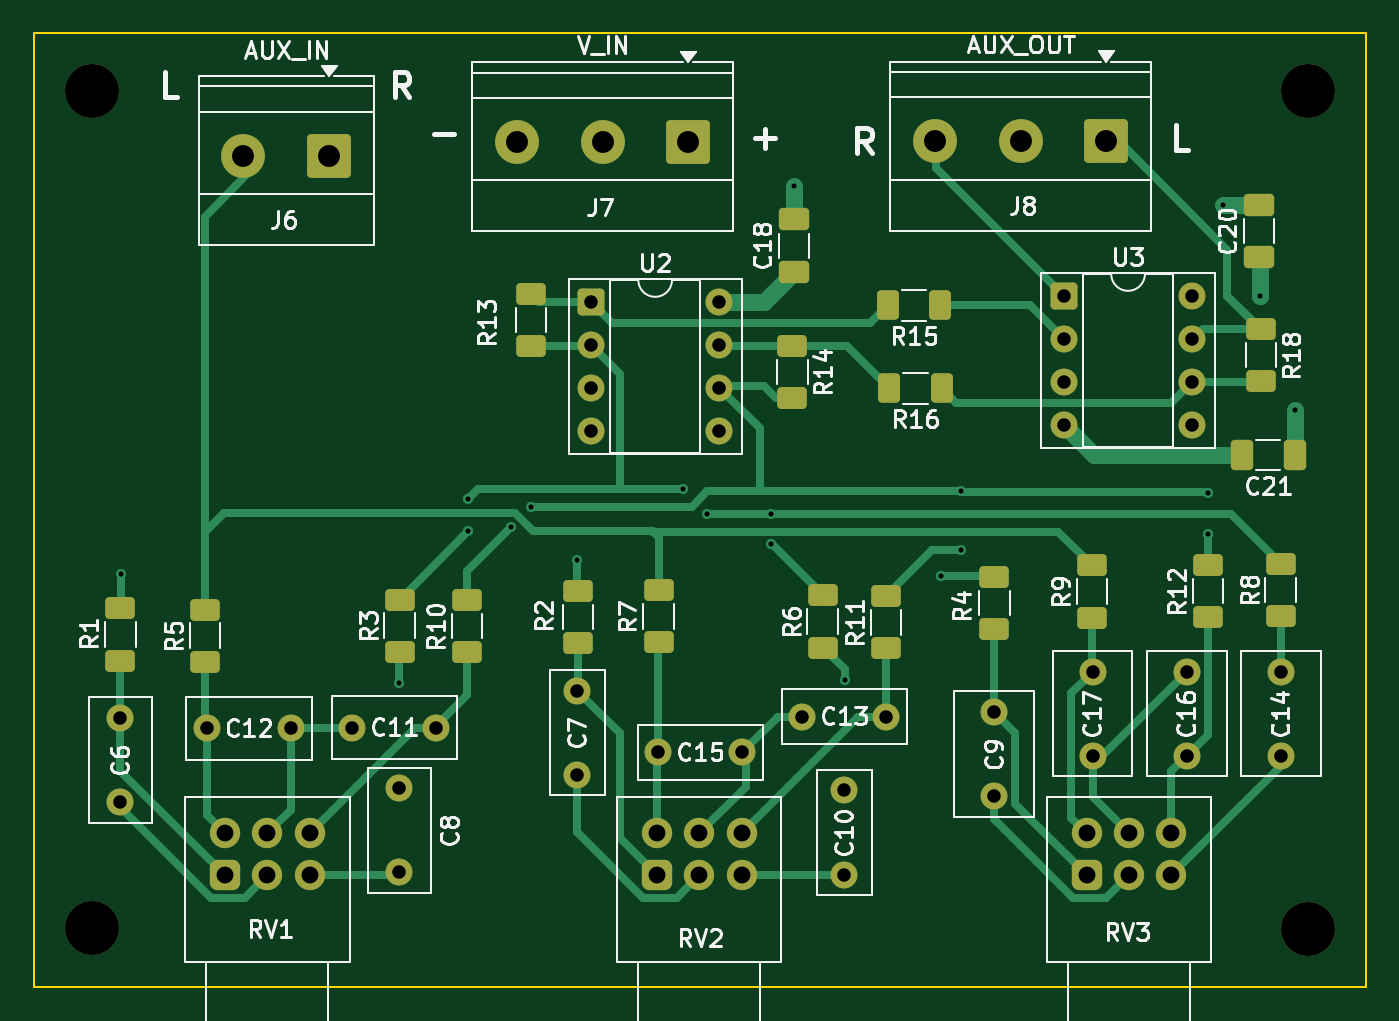
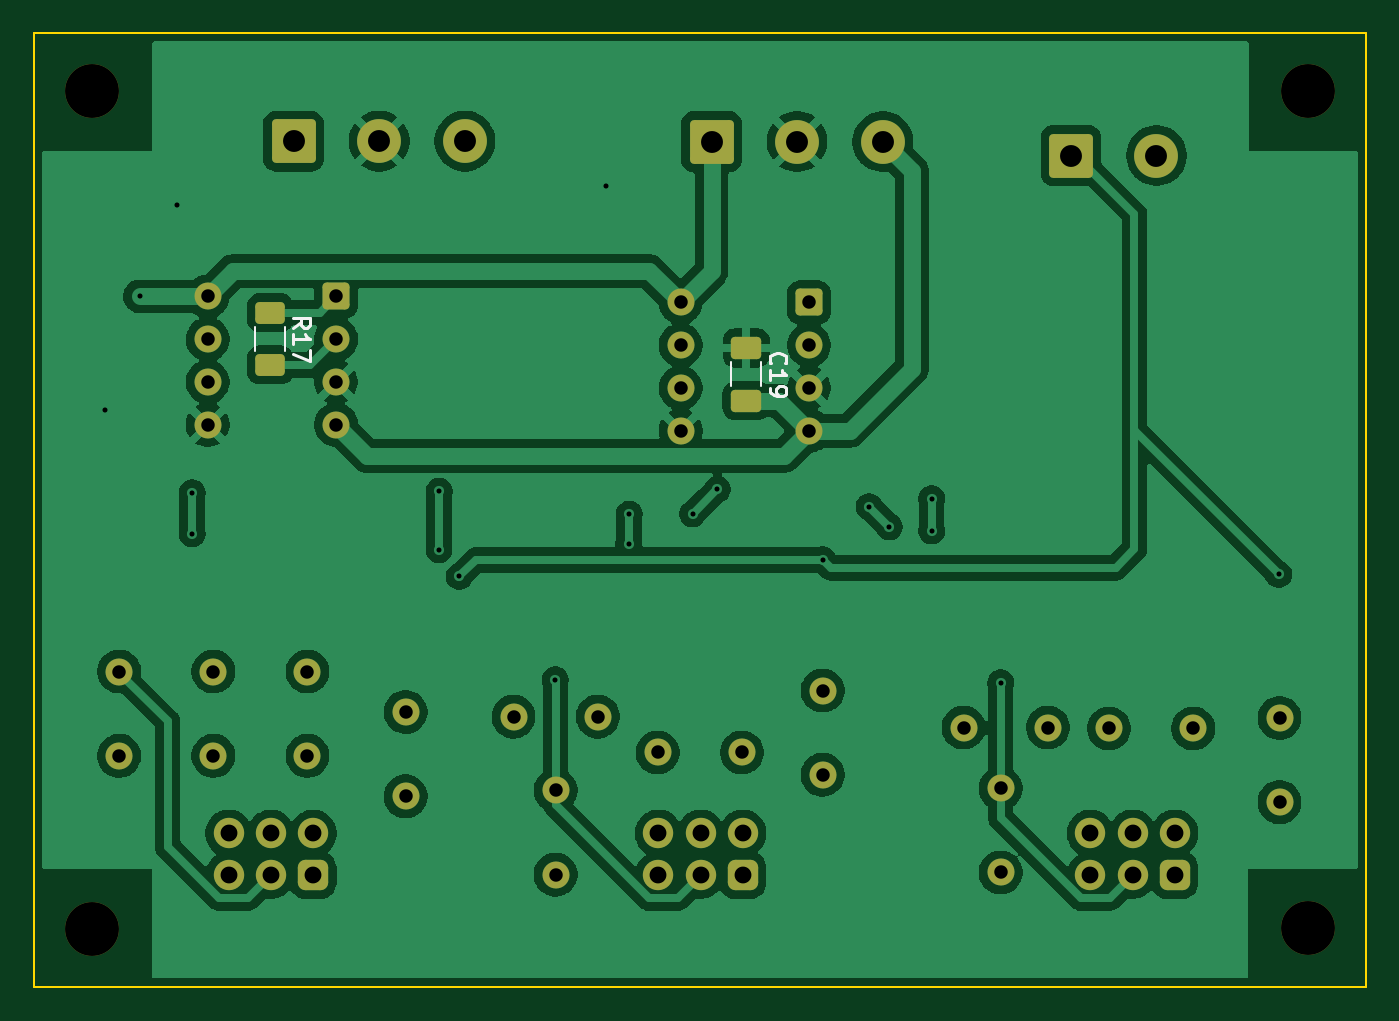
Circuit board: 10 layer files. Board 79.1 x 56.6 mm.
- bottom_copper: AudioCase_2_rv_panel-B_Cu.gbl (129011 bytes)
- bottom_mask: AudioCase_2_rv_panel-B_Mask.gbs (4051 bytes)
- paste: AudioCase_2_rv_panel-B_Paste.gbp (1366 bytes)
- bottom_silk: AudioCase_2_rv_panel-B_Silkscreen.gbo (7289 bytes)
- outline: AudioCase_2_rv_panel-Edge_Cuts.gm1 (695 bytes)
- top_copper: AudioCase_2_rv_panel-F_Cu.gtl (19796 bytes)
- top_mask: AudioCase_2_rv_panel-F_Mask.gts (5671 bytes)
- paste: AudioCase_2_rv_panel-F_Paste.gtp (2956 bytes)
- top_silk: AudioCase_2_rv_panel-F_Silkscreen.gto (77368 bytes)
- drill: AudioCase_2_rv_panel.drl (1992 bytes)

=== bottom_copper: AudioCase_2_rv_panel-B_Cu.gbl (129011 bytes, source omitted) ===
=== bottom_mask: AudioCase_2_rv_panel-B_Mask.gbs ===
%TF.GenerationSoftware,KiCad,Pcbnew,10.0.1*%
%TF.CreationDate,2026-06-05T16:19:37+09:00*%
%TF.ProjectId,AudioCase_2_rv_panel,41756469-6f43-4617-9365-5f325f72765f,rev?*%
%TF.SameCoordinates,Original*%
%TF.FileFunction,Soldermask,Bot*%
%TF.FilePolarity,Negative*%
%FSLAX46Y46*%
G04 Gerber Fmt 4.6, Leading zero omitted, Abs format (unit mm)*
G04 Created by KiCad (PCBNEW 10.0.1) date 2026-06-05 16:19:37*
%MOMM*%
%LPD*%
G01*
G04 APERTURE LIST*
G04 Aperture macros list*
%AMRoundRect*
0 Rectangle with rounded corners*
0 $1 Rounding radius*
0 $2 $3 $4 $5 $6 $7 $8 $9 X,Y pos of 4 corners*
0 Add a 4 corners polygon primitive as box body*
4,1,4,$2,$3,$4,$5,$6,$7,$8,$9,$2,$3,0*
0 Add four circle primitives for the rounded corners*
1,1,$1+$1,$2,$3*
1,1,$1+$1,$4,$5*
1,1,$1+$1,$6,$7*
1,1,$1+$1,$8,$9*
0 Add four rect primitives between the rounded corners*
20,1,$1+$1,$2,$3,$4,$5,0*
20,1,$1+$1,$4,$5,$6,$7,0*
20,1,$1+$1,$6,$7,$8,$9,0*
20,1,$1+$1,$8,$9,$2,$3,0*%
G04 Aperture macros list end*
%ADD10C,1.600000*%
%ADD11RoundRect,0.450000X-0.450000X0.450000X-0.450000X-0.450000X0.450000X-0.450000X0.450000X0.450000X0*%
%ADD12C,1.800000*%
%ADD13RoundRect,0.250000X-0.550000X-0.550000X0.550000X-0.550000X0.550000X0.550000X-0.550000X0.550000X0*%
%ADD14C,3.200000*%
%ADD15RoundRect,0.250000X1.050000X1.050000X-1.050000X1.050000X-1.050000X-1.050000X1.050000X-1.050000X0*%
%ADD16C,2.600000*%
%ADD17RoundRect,0.250000X-0.650000X0.412500X-0.650000X-0.412500X0.650000X-0.412500X0.650000X0.412500X0*%
%ADD18RoundRect,0.250000X-0.625000X0.400000X-0.625000X-0.400000X0.625000X-0.400000X0.625000X0.400000X0*%
G04 APERTURE END LIST*
D10*
%TO.C,C14*%
X182969980Y-57900000D03*
X182969980Y-62900000D03*
%TD*%
D11*
%TO.C,RV2*%
X145965000Y-70000000D03*
D12*
X148465000Y-70000000D03*
X150965000Y-70000000D03*
X145965000Y-67500000D03*
X148465000Y-67500000D03*
X150965000Y-67500000D03*
%TD*%
D11*
%TO.C,RV3*%
X171469980Y-70000000D03*
D12*
X173969980Y-70000000D03*
X176469980Y-70000000D03*
X171469980Y-67500000D03*
X173969980Y-67500000D03*
X176469980Y-67500000D03*
%TD*%
D11*
%TO.C,RV1*%
X120330811Y-70000000D03*
D12*
X122830811Y-70000000D03*
X125330811Y-70000000D03*
X120330811Y-67500000D03*
X122830811Y-67500000D03*
X125330811Y-67500000D03*
%TD*%
D13*
%TO.C,U3*%
X170095000Y-35635000D03*
D10*
X170095000Y-38175000D03*
X170095000Y-40715000D03*
X170095000Y-43255000D03*
X177715000Y-43255000D03*
X177715000Y-40715000D03*
X177715000Y-38175000D03*
X177715000Y-35635000D03*
%TD*%
D13*
%TO.C,U2*%
X142030000Y-35990000D03*
D10*
X142030000Y-38530000D03*
X142030000Y-41070000D03*
X142030000Y-43610000D03*
X149650000Y-43610000D03*
X149650000Y-41070000D03*
X149650000Y-38530000D03*
X149650000Y-35990000D03*
%TD*%
%TO.C,C16*%
X177382480Y-62900000D03*
X177382480Y-57900000D03*
%TD*%
%TO.C,C11*%
X132855811Y-61225000D03*
X127855811Y-61225000D03*
%TD*%
%TO.C,C15*%
X151015000Y-62700000D03*
X146015000Y-62700000D03*
%TD*%
D14*
%TO.C,H8*%
X112447569Y-73104748D03*
%TD*%
D15*
%TO.C,J8*%
X172620000Y-26425000D03*
D16*
X167540000Y-26425000D03*
X162460000Y-26425000D03*
%TD*%
D10*
%TO.C,C9*%
X165969980Y-60300000D03*
X165969980Y-65300000D03*
%TD*%
%TO.C,C10*%
X157065000Y-64950000D03*
X157065000Y-69950000D03*
%TD*%
%TO.C,C8*%
X130655811Y-64825000D03*
X130655811Y-69825000D03*
%TD*%
D14*
%TO.C,H7*%
X184595268Y-73160276D03*
%TD*%
D10*
%TO.C,C17*%
X171794980Y-62900000D03*
X171794980Y-57900000D03*
%TD*%
%TO.C,C13*%
X159565000Y-60575000D03*
X154565000Y-60575000D03*
%TD*%
D14*
%TO.C,H5*%
X112413566Y-23475000D03*
%TD*%
D15*
%TO.C,J6*%
X126490000Y-27275000D03*
D16*
X121410000Y-27275000D03*
%TD*%
D15*
%TO.C,J7*%
X147815000Y-26450000D03*
D16*
X142735000Y-26450000D03*
X137655000Y-26450000D03*
%TD*%
D14*
%TO.C,H6*%
X184575000Y-23454748D03*
%TD*%
D10*
%TO.C,C7*%
X141215000Y-59025000D03*
X141215000Y-64025000D03*
%TD*%
%TO.C,C12*%
X124230811Y-61275000D03*
X119230811Y-61275000D03*
%TD*%
%TO.C,C6*%
X114105811Y-60650000D03*
X114105811Y-65650000D03*
%TD*%
D17*
%TO.C,C19*%
X145765000Y-38697500D03*
X145765000Y-41822500D03*
%TD*%
D18*
%TO.C,R17*%
X174015000Y-36600000D03*
X174015000Y-39700000D03*
%TD*%
M02*

=== paste: AudioCase_2_rv_panel-B_Paste.gbp (1366 bytes, source withheld) ===
=== bottom_silk: AudioCase_2_rv_panel-B_Silkscreen.gbo (7289 bytes, source omitted) ===
=== outline: AudioCase_2_rv_panel-Edge_Cuts.gm1 ===
%TF.GenerationSoftware,KiCad,Pcbnew,10.0.1*%
%TF.CreationDate,2026-06-05T16:19:37+09:00*%
%TF.ProjectId,AudioCase_2_rv_panel,41756469-6f43-4617-9365-5f325f72765f,rev?*%
%TF.SameCoordinates,Original*%
%TF.FileFunction,Profile,NP*%
%FSLAX46Y46*%
G04 Gerber Fmt 4.6, Leading zero omitted, Abs format (unit mm)*
G04 Created by KiCad (PCBNEW 10.0.1) date 2026-06-05 16:19:37*
%MOMM*%
%LPD*%
G01*
G04 APERTURE LIST*
%TA.AperFunction,Profile*%
%ADD10C,0.100000*%
%TD*%
G04 APERTURE END LIST*
D10*
X108960000Y-20000000D02*
X188040000Y-20000000D01*
X108960000Y-76629748D02*
X108960000Y-20000000D01*
X188040000Y-20000000D02*
X188040000Y-76629748D01*
X188040000Y-76629748D02*
X108960000Y-76629748D01*
M02*

=== top_copper: AudioCase_2_rv_panel-F_Cu.gtl (19796 bytes, source omitted) ===
=== top_mask: AudioCase_2_rv_panel-F_Mask.gts ===
%TF.GenerationSoftware,KiCad,Pcbnew,10.0.1*%
%TF.CreationDate,2026-06-05T16:19:37+09:00*%
%TF.ProjectId,AudioCase_2_rv_panel,41756469-6f43-4617-9365-5f325f72765f,rev?*%
%TF.SameCoordinates,Original*%
%TF.FileFunction,Soldermask,Top*%
%TF.FilePolarity,Negative*%
%FSLAX46Y46*%
G04 Gerber Fmt 4.6, Leading zero omitted, Abs format (unit mm)*
G04 Created by KiCad (PCBNEW 10.0.1) date 2026-06-05 16:19:37*
%MOMM*%
%LPD*%
G01*
G04 APERTURE LIST*
G04 Aperture macros list*
%AMRoundRect*
0 Rectangle with rounded corners*
0 $1 Rounding radius*
0 $2 $3 $4 $5 $6 $7 $8 $9 X,Y pos of 4 corners*
0 Add a 4 corners polygon primitive as box body*
4,1,4,$2,$3,$4,$5,$6,$7,$8,$9,$2,$3,0*
0 Add four circle primitives for the rounded corners*
1,1,$1+$1,$2,$3*
1,1,$1+$1,$4,$5*
1,1,$1+$1,$6,$7*
1,1,$1+$1,$8,$9*
0 Add four rect primitives between the rounded corners*
20,1,$1+$1,$2,$3,$4,$5,0*
20,1,$1+$1,$4,$5,$6,$7,0*
20,1,$1+$1,$6,$7,$8,$9,0*
20,1,$1+$1,$8,$9,$2,$3,0*%
G04 Aperture macros list end*
%ADD10RoundRect,0.250000X-0.625000X0.400000X-0.625000X-0.400000X0.625000X-0.400000X0.625000X0.400000X0*%
%ADD11C,1.600000*%
%ADD12RoundRect,0.250000X0.412500X0.650000X-0.412500X0.650000X-0.412500X-0.650000X0.412500X-0.650000X0*%
%ADD13RoundRect,0.450000X-0.450000X0.450000X-0.450000X-0.450000X0.450000X-0.450000X0.450000X0.450000X0*%
%ADD14C,1.800000*%
%ADD15RoundRect,0.250000X0.625000X-0.400000X0.625000X0.400000X-0.625000X0.400000X-0.625000X-0.400000X0*%
%ADD16RoundRect,0.250000X0.650000X-0.412500X0.650000X0.412500X-0.650000X0.412500X-0.650000X-0.412500X0*%
%ADD17RoundRect,0.250000X-0.550000X-0.550000X0.550000X-0.550000X0.550000X0.550000X-0.550000X0.550000X0*%
%ADD18C,3.200000*%
%ADD19RoundRect,0.250000X1.050000X1.050000X-1.050000X1.050000X-1.050000X-1.050000X1.050000X-1.050000X0*%
%ADD20C,2.600000*%
%ADD21RoundRect,0.250000X0.400000X0.625000X-0.400000X0.625000X-0.400000X-0.625000X0.400000X-0.625000X0*%
G04 APERTURE END LIST*
D10*
%TO.C,R1*%
X114105811Y-54150000D03*
X114105811Y-57250000D03*
%TD*%
D11*
%TO.C,C14*%
X182969980Y-57900000D03*
X182969980Y-62900000D03*
%TD*%
D12*
%TO.C,C21*%
X183787500Y-45040000D03*
X180662500Y-45040000D03*
%TD*%
D13*
%TO.C,RV2*%
X145965000Y-70000000D03*
D14*
X148465000Y-70000000D03*
X150965000Y-70000000D03*
X145965000Y-67500000D03*
X148465000Y-67500000D03*
X150965000Y-67500000D03*
%TD*%
D10*
%TO.C,R18*%
X181790000Y-37575000D03*
X181790000Y-40675000D03*
%TD*%
D15*
%TO.C,R6*%
X155790000Y-56475000D03*
X155790000Y-53375000D03*
%TD*%
D10*
%TO.C,R4*%
X165969980Y-52275000D03*
X165969980Y-55375000D03*
%TD*%
D15*
%TO.C,R5*%
X119130811Y-57325000D03*
X119130811Y-54225000D03*
%TD*%
D16*
%TO.C,C18*%
X154075000Y-34192500D03*
X154075000Y-31067500D03*
%TD*%
D15*
%TO.C,R9*%
X171769980Y-54700000D03*
X171769980Y-51600000D03*
%TD*%
D13*
%TO.C,RV3*%
X171469980Y-70000000D03*
D14*
X173969980Y-70000000D03*
X176469980Y-70000000D03*
X171469980Y-67500000D03*
X173969980Y-67500000D03*
X176469980Y-67500000D03*
%TD*%
D13*
%TO.C,RV1*%
X120330811Y-70000000D03*
D14*
X122830811Y-70000000D03*
X125330811Y-70000000D03*
X120330811Y-67500000D03*
X122830811Y-67500000D03*
X125330811Y-67500000D03*
%TD*%
D15*
%TO.C,R10*%
X134680811Y-56750000D03*
X134680811Y-53650000D03*
%TD*%
%TO.C,R3*%
X130680811Y-56725000D03*
X130680811Y-53625000D03*
%TD*%
%TO.C,R11*%
X159540000Y-56525000D03*
X159540000Y-53425000D03*
%TD*%
D17*
%TO.C,U3*%
X170095000Y-35635000D03*
D11*
X170095000Y-38175000D03*
X170095000Y-40715000D03*
X170095000Y-43255000D03*
X177715000Y-43255000D03*
X177715000Y-40715000D03*
X177715000Y-38175000D03*
X177715000Y-35635000D03*
%TD*%
D17*
%TO.C,U2*%
X142030000Y-35990000D03*
D11*
X142030000Y-38530000D03*
X142030000Y-41070000D03*
X142030000Y-43610000D03*
X149650000Y-43610000D03*
X149650000Y-41070000D03*
X149650000Y-38530000D03*
X149650000Y-35990000D03*
%TD*%
D15*
%TO.C,R7*%
X146040000Y-56175000D03*
X146040000Y-53075000D03*
%TD*%
D11*
%TO.C,C16*%
X177382480Y-62900000D03*
X177382480Y-57900000D03*
%TD*%
D10*
%TO.C,R14*%
X153990000Y-38575000D03*
X153990000Y-41675000D03*
%TD*%
D11*
%TO.C,C11*%
X132855811Y-61225000D03*
X127855811Y-61225000D03*
%TD*%
D15*
%TO.C,R8*%
X182969980Y-54600000D03*
X182969980Y-51500000D03*
%TD*%
D11*
%TO.C,C15*%
X151015000Y-62700000D03*
X146015000Y-62700000D03*
%TD*%
D15*
%TO.C,R12*%
X178644980Y-54675000D03*
X178644980Y-51575000D03*
%TD*%
D18*
%TO.C,H8*%
X112447569Y-73104748D03*
%TD*%
D19*
%TO.C,J8*%
X172620000Y-26425000D03*
D20*
X167540000Y-26425000D03*
X162460000Y-26425000D03*
%TD*%
D11*
%TO.C,C9*%
X165969980Y-60300000D03*
X165969980Y-65300000D03*
%TD*%
%TO.C,C10*%
X157065000Y-64950000D03*
X157065000Y-69950000D03*
%TD*%
%TO.C,C8*%
X130655811Y-64825000D03*
X130655811Y-69825000D03*
%TD*%
D10*
%TO.C,R13*%
X138465000Y-35500000D03*
X138465000Y-38600000D03*
%TD*%
%TO.C,R2*%
X141265000Y-53125000D03*
X141265000Y-56225000D03*
%TD*%
D18*
%TO.C,H7*%
X184595268Y-73160276D03*
%TD*%
D11*
%TO.C,C17*%
X171794980Y-62900000D03*
X171794980Y-57900000D03*
%TD*%
%TO.C,C13*%
X159565000Y-60575000D03*
X154565000Y-60575000D03*
%TD*%
D18*
%TO.C,H5*%
X112413566Y-23475000D03*
%TD*%
D19*
%TO.C,J6*%
X126490000Y-27275000D03*
D20*
X121410000Y-27275000D03*
%TD*%
D21*
%TO.C,R15*%
X162765000Y-36175000D03*
X159665000Y-36175000D03*
%TD*%
D16*
%TO.C,C20*%
X181675000Y-33312500D03*
X181675000Y-30187500D03*
%TD*%
D19*
%TO.C,J7*%
X147815000Y-26450000D03*
D20*
X142735000Y-26450000D03*
X137655000Y-26450000D03*
%TD*%
D18*
%TO.C,H6*%
X184575000Y-23454748D03*
%TD*%
D11*
%TO.C,C7*%
X141215000Y-59025000D03*
X141215000Y-64025000D03*
%TD*%
%TO.C,C12*%
X124230811Y-61275000D03*
X119230811Y-61275000D03*
%TD*%
%TO.C,C6*%
X114105811Y-60650000D03*
X114105811Y-65650000D03*
%TD*%
D21*
%TO.C,R16*%
X162840000Y-41100000D03*
X159740000Y-41100000D03*
%TD*%
M02*

=== paste: AudioCase_2_rv_panel-F_Paste.gtp (2956 bytes, source withheld) ===
=== top_silk: AudioCase_2_rv_panel-F_Silkscreen.gto (77368 bytes, source omitted) ===
=== drill: AudioCase_2_rv_panel.drl ===
M48
; DRILL file KiCad 10.0.1 date 2026-06-05T16:19:38
; FORMAT={-:-/ absolute / metric / decimal}
; #@! TF.CreationDate,2026-06-05T16:19:38+09:00
; #@! TF.GenerationSoftware,Kicad,Pcbnew,10.0.1
; #@! TF.FileFunction,MixedPlating,1,2
FMAT,2
METRIC
; #@! TA.AperFunction,Plated,PTH,ViaDrill
T1C0.300
; #@! TA.AperFunction,Plated,PTH,ComponentDrill
T2C0.800
; #@! TA.AperFunction,Plated,PTH,ComponentDrill
T3C1.000
; #@! TA.AperFunction,Plated,PTH,ComponentDrill
T4C1.300
; #@! TA.AperFunction,NonPlated,NPTH,ComponentDrill
T5C3.200
%
G90
G05
T1
X114.165Y-52.125
X130.656Y-58.575
X134.755Y-47.65
X134.756Y-49.55
X137.273Y-49.317
X138.468Y-48.122
X141.215Y-51.275
X147.475Y-47.08
X148.945Y-48.55
X152.69Y-48.55
X152.715Y-50.35
X154.075Y-29.09
X157.09Y-58.4
X162.79Y-52.25
X163.985Y-47.2
X163.99Y-50.675
X178.64Y-47.3
X178.645Y-49.73
X179.552Y-30.188
X181.735Y-35.635
X183.787Y-42.392
T2
X114.106Y-60.65
X114.106Y-65.65
X119.231Y-61.275
X124.231Y-61.275
X127.856Y-61.225
X130.656Y-64.825
X130.656Y-69.825
X132.856Y-61.225
X141.215Y-59.025
X141.215Y-64.025
X142.03Y-35.99
X142.03Y-38.53
X142.03Y-41.07
X142.03Y-43.61
X146.015Y-62.7
X149.65Y-35.99
X149.65Y-38.53
X149.65Y-41.07
X149.65Y-43.61
X151.015Y-62.7
X154.565Y-60.575
X157.065Y-64.95
X157.065Y-69.95
X159.565Y-60.575
X165.97Y-60.3
X165.97Y-65.3
X170.095Y-35.635
X170.095Y-38.175
X170.095Y-40.715
X170.095Y-43.255
X171.795Y-57.9
X171.795Y-62.9
X177.382Y-57.9
X177.382Y-62.9
X177.715Y-35.635
X177.715Y-38.175
X177.715Y-40.715
X177.715Y-43.255
X182.97Y-57.9
X182.97Y-62.9
T3
X120.331Y-67.5
X120.331Y-70.0
X122.831Y-67.5
X122.831Y-70.0
X125.331Y-67.5
X125.331Y-70.0
X145.965Y-67.5
X145.965Y-70.0
X148.465Y-67.5
X148.465Y-70.0
X150.965Y-67.5
X150.965Y-70.0
X171.47Y-67.5
X171.47Y-70.0
X173.97Y-67.5
X173.97Y-70.0
X176.47Y-67.5
X176.47Y-70.0
T4
X121.41Y-27.275
X126.49Y-27.275
X137.655Y-26.45
X142.735Y-26.45
X147.815Y-26.45
X162.46Y-26.425
X167.54Y-26.425
X172.62Y-26.425
T5
X112.414Y-23.475
X112.448Y-73.105
X184.575Y-23.455
X184.595Y-73.16
M30
